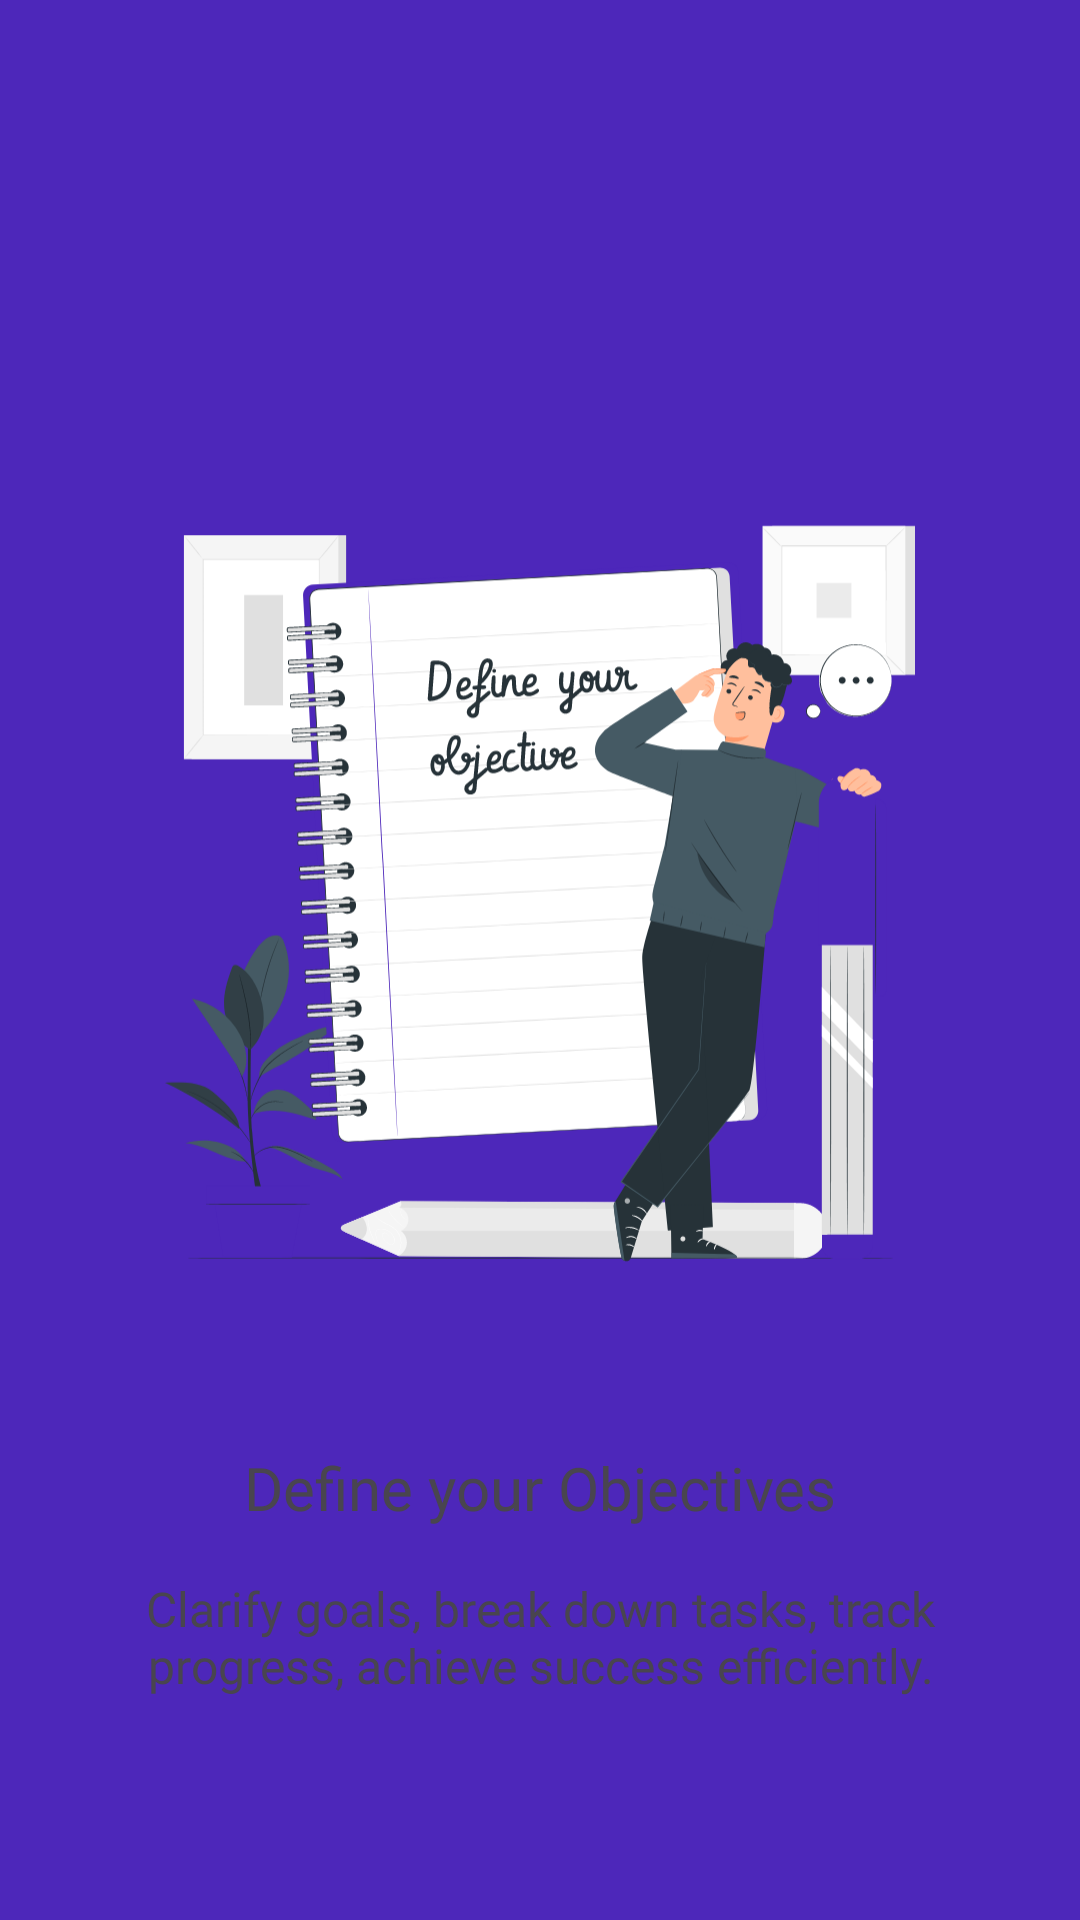

Android layout source for this screen:
<!-- AndroidManifest.xml: application theme AppTheme -->
<!-- res/layout/fragment_first_o_b_screen.xml -->
<?xml version="1.0" encoding="utf-8"?>
<androidx.constraintlayout.widget.ConstraintLayout xmlns:android="http://schemas.android.com/apk/res/android"
    xmlns:app="http://schemas.android.com/apk/res-auto"
    xmlns:tools="http://schemas.android.com/tools"
    android:layout_width="match_parent"
    android:layout_height="match_parent"
    android:padding="10dp"
    tools:context=".onboarding.screens.FirstOBScreen">

    <ImageView
        android:id="@+id/imageView"
        android:layout_width="match_parent"
        android:layout_height="340dp"
        android:layout_marginHorizontal="45dp"
        android:layout_marginTop="100dp"
        android:src="@drawable/obj_img"
        app:layout_constraintBottom_toTopOf="@+id/obj_txt"
        app:layout_constraintEnd_toEndOf="parent"
        app:layout_constraintHorizontal_bias="0.5"
        app:layout_constraintStart_toStartOf="parent"
        app:layout_constraintTop_toTopOf="parent" />

    <TextView
        android:id="@+id/obj_txt"
        android:layout_width="wrap_content"
        android:layout_height="wrap_content"
        android:layout_marginBottom="16dp"
        style="@style/PoppinsTextSemiBold"
        android:gravity="center"
        android:text="@string/define_your_objectives"
        app:layout_constraintBottom_toTopOf="@+id/textView2"
        app:layout_constraintEnd_toEndOf="parent"
        app:layout_constraintHorizontal_bias="0.5"
        app:layout_constraintStart_toStartOf="parent" />

    <TextView
        android:id="@+id/textView2"
        android:layout_width="wrap_content"
        android:layout_height="wrap_content"
        android:layout_marginBottom="64dp"
        android:ems="15"
        style="@style/PoppinsTextMedium"
        android:gravity="center"
        android:text="@string/clarify_goals"
        app:layout_constraintBottom_toBottomOf="parent"
        app:layout_constraintEnd_toEndOf="parent"
        app:layout_constraintHorizontal_bias="0.5"
        app:layout_constraintStart_toStartOf="parent" />
</androidx.constraintlayout.widget.ConstraintLayout>
<!-- resources referenced by this layout -->
<resources>
  <!-- drawable obj_img: vector/xml drawable (drawable, 145326 chars, omitted) -->
  <string name="clarify_goals">Clarify goals, break down tasks, track progress, achieve success efficiently.</string>
  <string name="define_your_objectives">Define your Objectives</string>
  <style name="PoppinsTextMedium">
          <item name="android:fontFamily">@font/poppins_medium</item>
          <item name="android:textSize">16sp</item>
      </style>
  <style name="PoppinsTextSemiBold">
          <item name="android:fontFamily">@font/poppins_semi_bold</item>
          <item name="android:textSize">20sp</item>
      </style>
  <style name="AppTheme" parent="Theme.Material3.Light.NoActionBar">
         <item name="android:statusBarColor">@color/purple</item>
          <item name="android:windowBackground">@color/purple</item>
          
          
          
      </style>
  <color name="purple">#4D27BA</color>
</resources>
